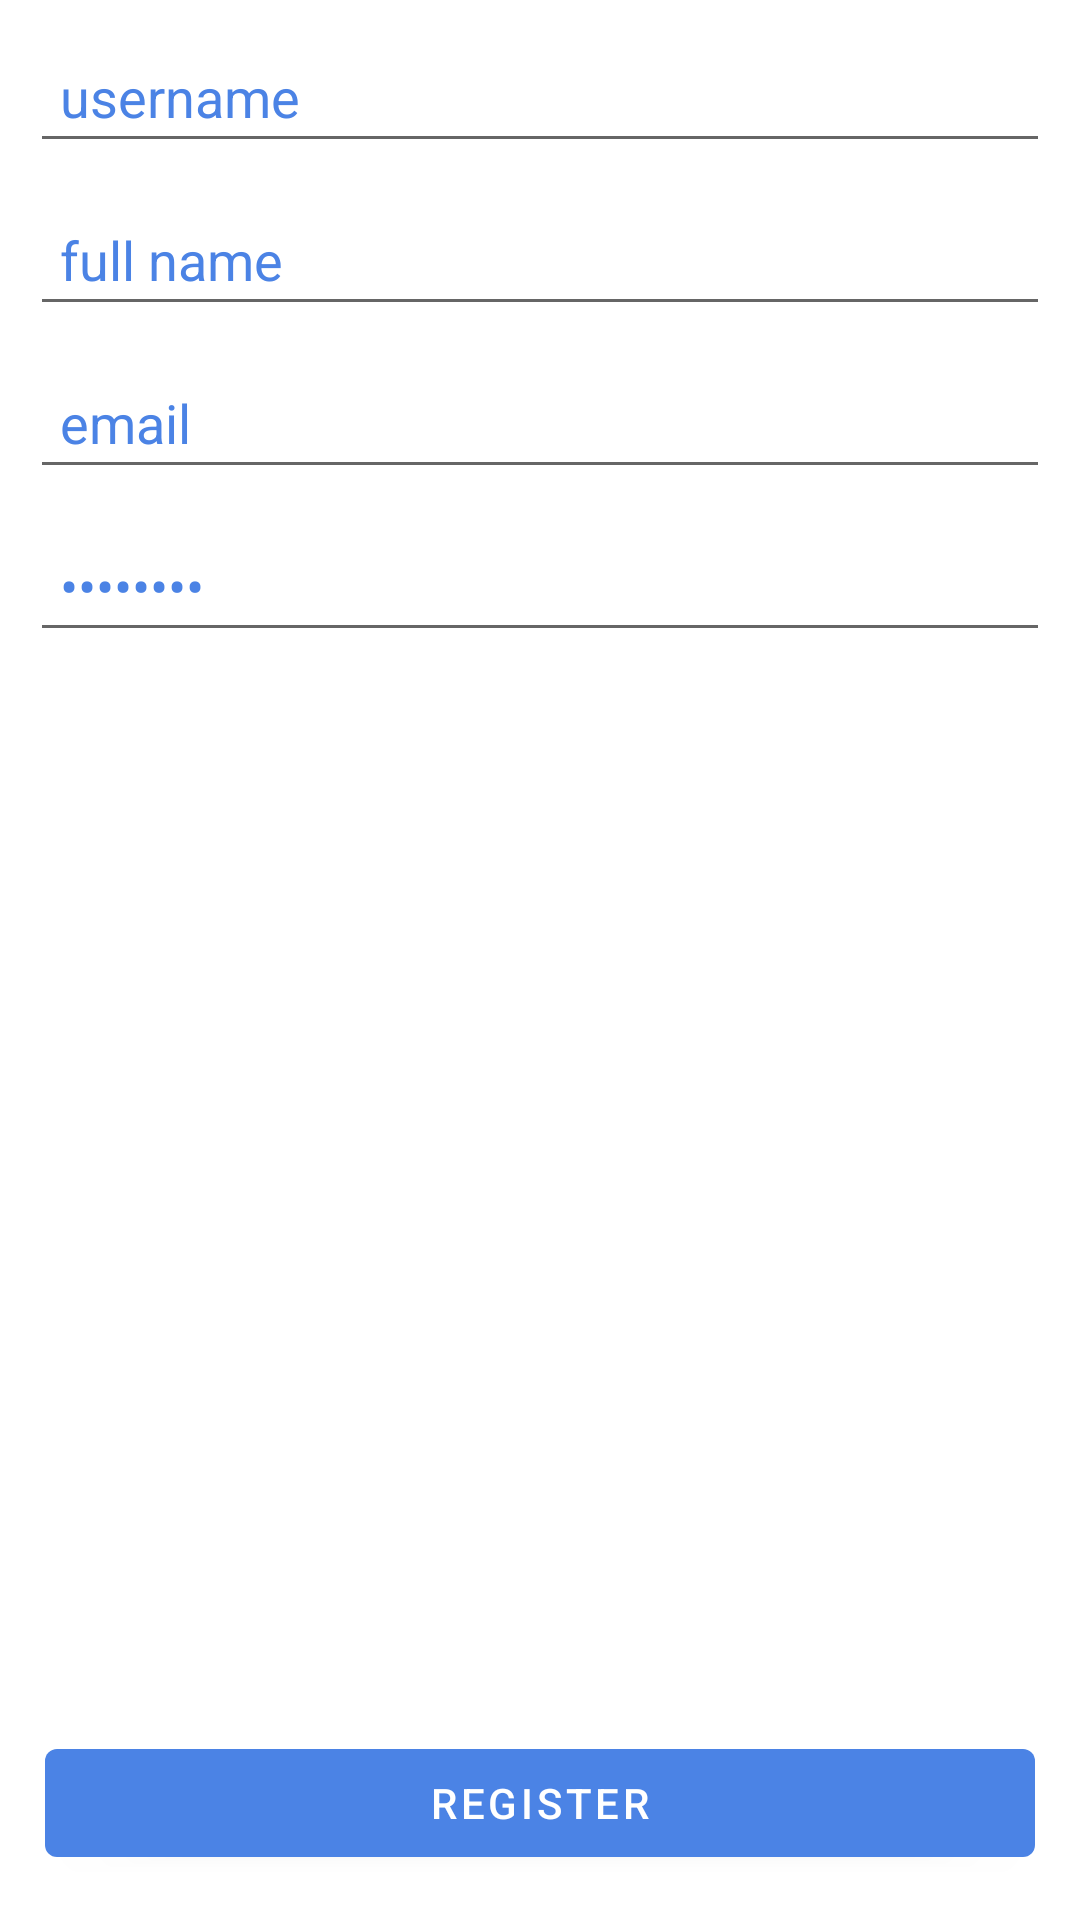

Here is an Android app screen rendered from its layout file. Give the layout XML and the strings, colors and styles it references.
<!-- AndroidManifest.xml: application theme Theme.MMReviews -->
<!-- res/layout/register.xml -->
<?xml version="1.0" encoding="utf-8"?>
<androidx.constraintlayout.widget.ConstraintLayout xmlns:android="http://schemas.android.com/apk/res/android"
    xmlns:tools="http://schemas.android.com/tools"
    android:layout_width="match_parent"
    android:layout_height="match_parent"
    xmlns:app="http://schemas.android.com/apk/res-auto">

    <EditText
        android:id="@+id/username"
        android:layout_width="match_parent"
        android:layout_height="wrap_content"
        android:layout_margin="10dp"
        android:inputType="text"
        android:padding="10dp"
        android:text="username"
        android:textColor="#4B83E5"
        android:layout_marginTop="10dp"
        app:layout_constraintTop_toTopOf="parent">

    </EditText>

    <EditText
        android:layout_width="match_parent"
        android:layout_height="wrap_content"
        android:inputType="text"
        android:id="@+id/fullName"
        android:text="full name"
        android:textColor="#4B83E5"
        app:layout_constraintTop_toBottomOf="@+id/username"
        android:padding="10dp"
        android:layout_margin="10dp">

    </EditText>

    <EditText
        android:layout_width="match_parent"
        android:layout_height="wrap_content"
        android:inputType="text"
        android:id="@+id/email"
        android:text="email"
        android:textColor="#4B83E5"
        app:layout_constraintTop_toBottomOf="@+id/fullName"
        android:padding="10dp"
        android:layout_margin="10dp">

    </EditText>

    <EditText
        android:layout_width="match_parent"
        android:layout_height="wrap_content"
        android:inputType="textPassword"
        android:id="@+id/password"
        android:text="password"
        android:textColor="#4B83E5"
        app:layout_constraintTop_toBottomOf="@+id/email"
        android:padding="10dp"
        android:layout_margin="10dp">

    </EditText>

    <Button
        android:layout_width="match_parent"
        android:layout_height="wrap_content"
        app:layout_constraintBottom_toBottomOf="parent"
        android:layout_margin="15dp"
        android:text="register"
        android:id="@+id/btn_register">

    </Button>



</androidx.constraintlayout.widget.ConstraintLayout>
<!-- resources referenced by this layout -->
<resources>
  <style name="Theme.MMReviews" parent="Theme.MaterialComponents.DayNight.DarkActionBar">
          
          <item name="colorPrimary">@color/purple_500</item>
          <item name="colorPrimaryVariant">@color/purple_700</item>
          <item name="colorOnPrimary">@color/white</item>
          
          <item name="colorSecondary">@color/teal_200</item>
          <item name="colorSecondaryVariant">@color/teal_700</item>
          <item name="colorOnSecondary">@color/black</item>
          
          <item name="android:statusBarColor" tools:targetApi="l">?attr/colorPrimaryVariant</item>
          
      </style>
  <color name="purple_500">#4B83E5</color>
  <color name="purple_700">#5B83E5</color>
  <color name="white">#FFFFFFFF</color>
  <color name="teal_200">#FF03DAC5</color>
  <color name="teal_700">#FF018786</color>
  <color name="black">#FF000000</color>
</resources>
